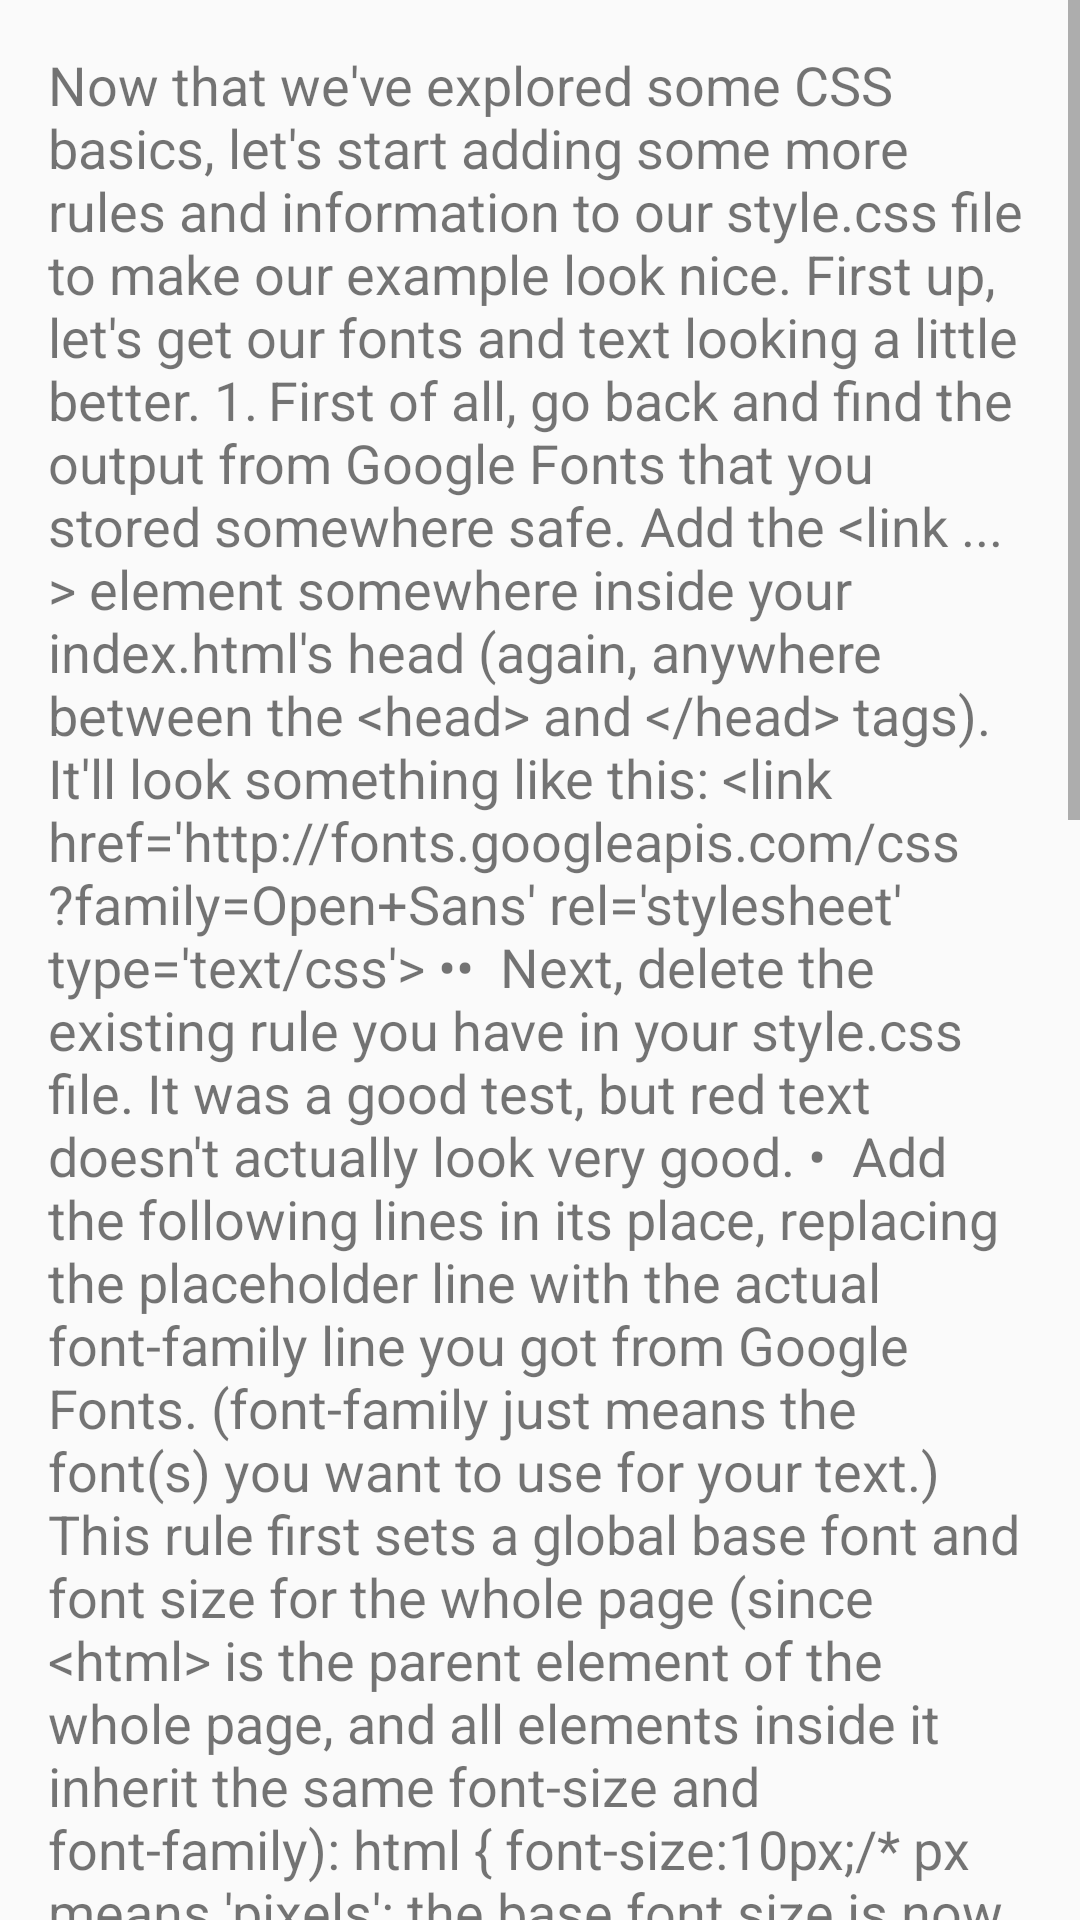

Layout XML and referenced resources for this Android screen:
<!-- AndroidManifest.xml: application theme ChapterTheme -->
<!-- res/layout/activity_l4_c4.xml -->
<?xml version="1.0" encoding="utf-8"?>
<ScrollView android:layout_height="wrap_content"
    android:layout_width="match_parent"
    xmlns:android="http://schemas.android.com/apk/res/android">
    <LinearLayout
        android:layout_height="wrap_content"
        android:orientation="vertical"
        android:layout_width="wrap_content"
        android:paddingTop="16dp"
        android:paddingRight="16dp"
        android:paddingLeft="16dp"
        >
        <TextView
            android:layout_width="wrap_content"
            android:layout_height="wrap_content"
            android:textSize="18sp"
            android:paddingBottom="16dp"
            android:text="Now that we've explored some CSS basics, let's start adding some more rules and information to our style.css file to make our example look nice. First up, let's get our fonts and text looking a little better.
1.	First of all, go back and find the output from Google Fonts that you stored somewhere safe. Add the &lt;link ... &gt; element somewhere inside your index.html's head (again, anywhere between the &lt;head&gt; and &lt;/head&gt; tags). It'll look something like this:
&lt;link href='http://fonts.googleapis.com/css?family=Open+Sans' rel='stylesheet' type='text/css'&gt;
••  Next, delete the existing rule you have in your style.css file. It was a good test, but red text doesn't actually look very good.
•  Add the following lines in its place, replacing the placeholder line with the actual font-family line you got from Google Fonts. (font-family just means the font(s) you want to use for your text.) This rule first sets a global base font and font size for the whole page (since &lt;html&gt; is the parent element of the whole page, and all elements inside it inherit the same font-size and font-family):
html {
font-size:10px;/* px means 'pixels': the base font size is now 10 pixels high  */
font-family:placeholder: this should be the rest of the output you got from Google fonts
}
•Note: I've added in a comment to explain what &#10;px&#10; means. Anything in a CSS document between /* and */ is a CSS comment, which the browser ignores when it renders the code. This is a place for you to write helpful notes on what you are doing.
•  Now we'll set font sizes for text-containing elements inside the HTML body (&lt;hi&gt;, &lt;li&gt; and&lt;p&gt;). We'll also center the text of our heading and set some line height and letter spacing on the body content to make it a bit more readable:
h1 {
font-size:60px;
text-align:center;
}

p, li {
font-size:16px;
line-height:2;
letter-spacing:1px;
}
4.
You can adjust these px values to whatever you like to get your design looking how you want, but in general your design should look like this:
"/>
        <ImageView
            android:layout_width="match_parent"
            android:layout_height="350dp"
            android:src="@drawable/c4_4p"/>
    </LinearLayout>
</ScrollView>
<!-- resources referenced by this layout -->
<resources>
  <!-- drawable c4_4p: png bitmap (drawable, 87323 bytes) -->
  <style name="ChapterTheme" parent="Theme.AppCompat.Light.DarkActionBar">
          
          <item name="colorPrimary">#009688</item>
          <item name="colorPrimaryDark">#00796B</item>
          <item name="colorAccent">#FF5252</item>
      </style>
</resources>
